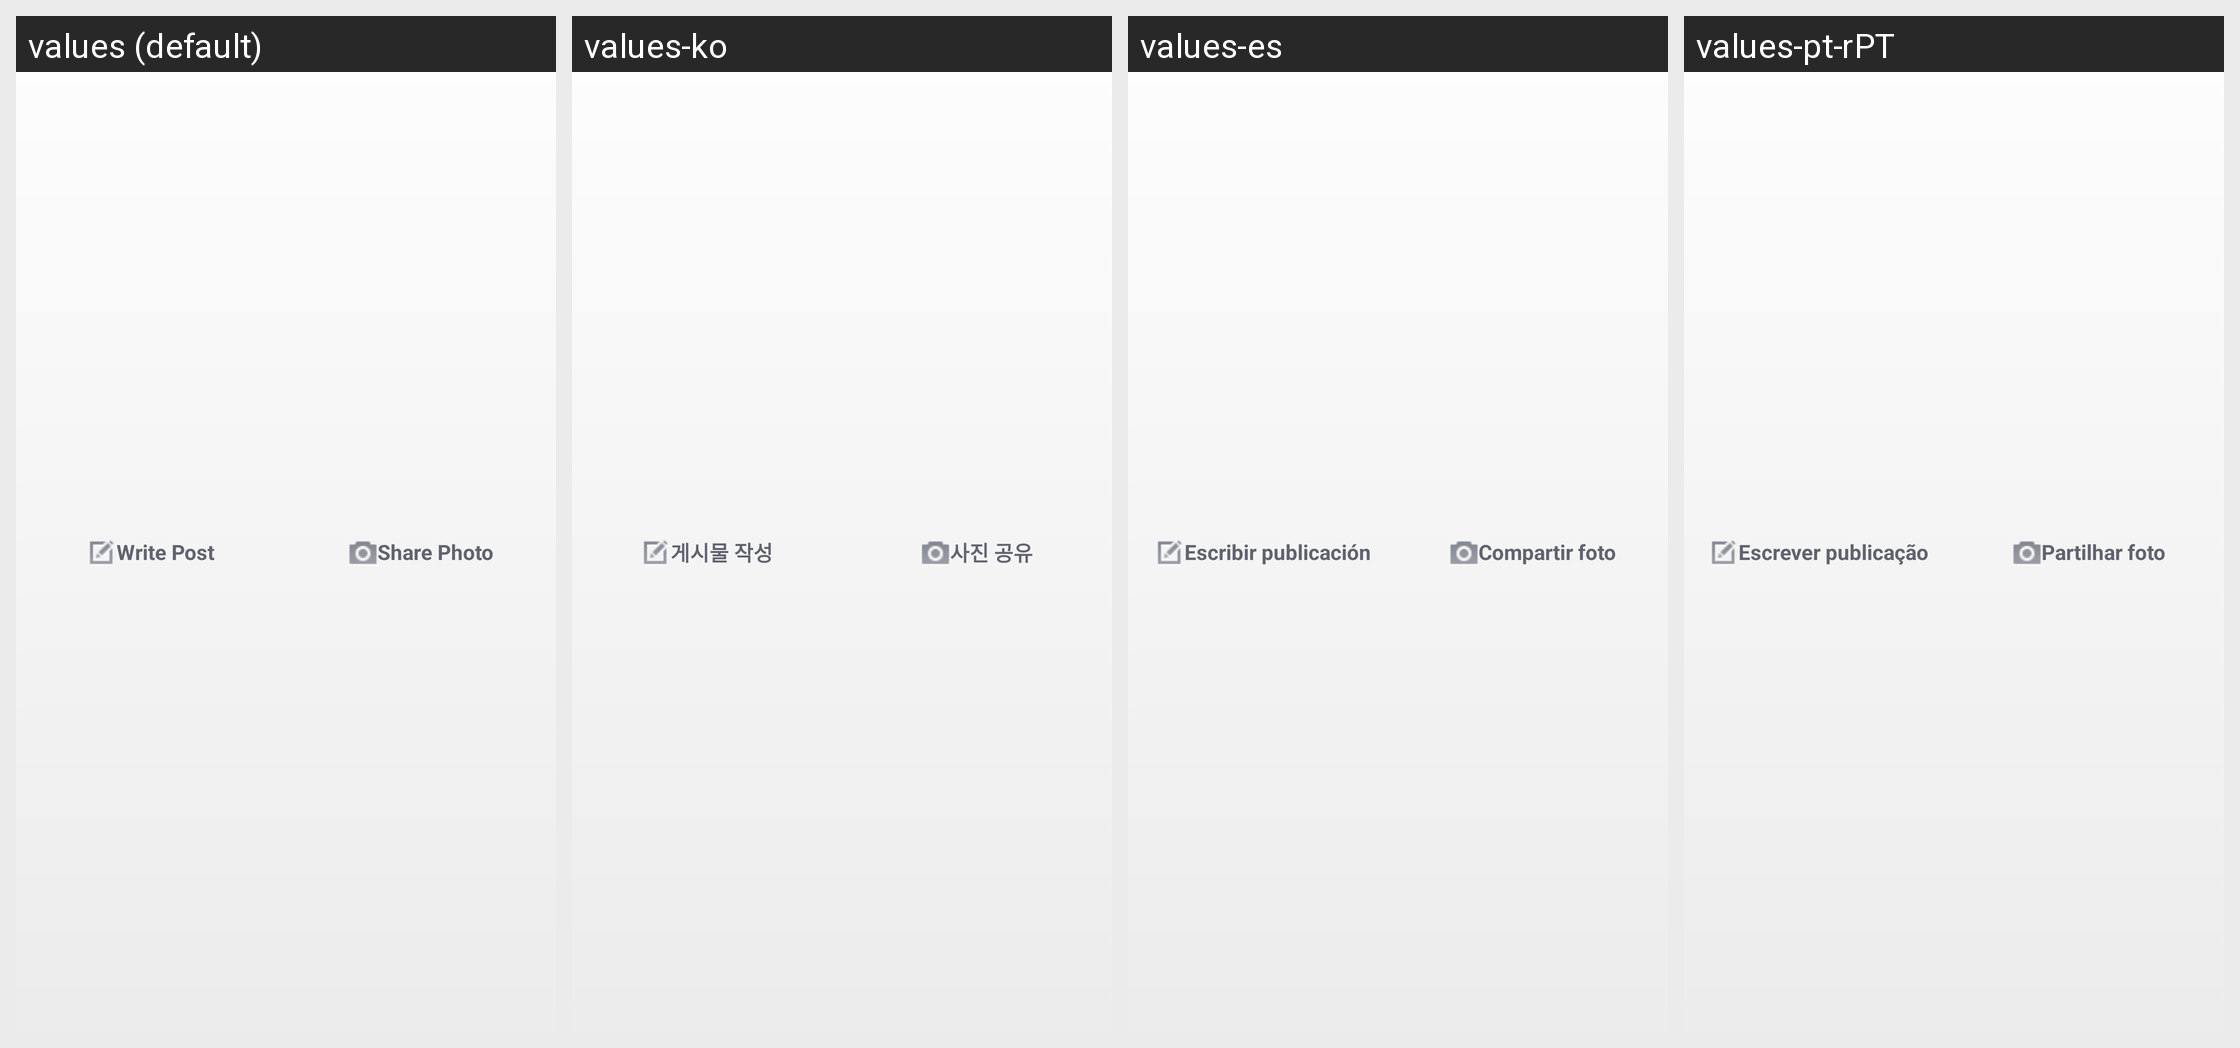

Locale-by-locale string values for the Android screen shown in this grid:
Android screen res/layout/page_identity_admin_publisher.xml rendered under 4 locales, left to right: values (default), values-ko, values-es, values-pt-rPT. Device: Nexus 5 (rendered at 1080×1920; each locale shown at half size, 540×960, under a caption strip naming it); theme android:Theme.Light.
Other locales in the repository, not shown: values-af, values-da, values-el, values-es-rES, values-fi, values-fr, values-it, values-nb, values-pl, values-ru, values-tl, values-tr, values-zh-rCN, values-zh-rHK, values-zh-rTW.
Strings drawn on this screen, with the default value and each locale's value (text and hints the layout hard-codes, and strings that could not be matched under every locale, appear in the picture but are not listed):

publisher_write_post
  values: Write Post
  values-ko: 게시물 작성
  values-es: Escribir publicación
  values-pt-rPT: Escrever publicação

publisher_share_photo
  values: Share Photo
  values-ko: 사진 공유
  values-es: Compartir foto
  values-pt-rPT: Partilhar foto
